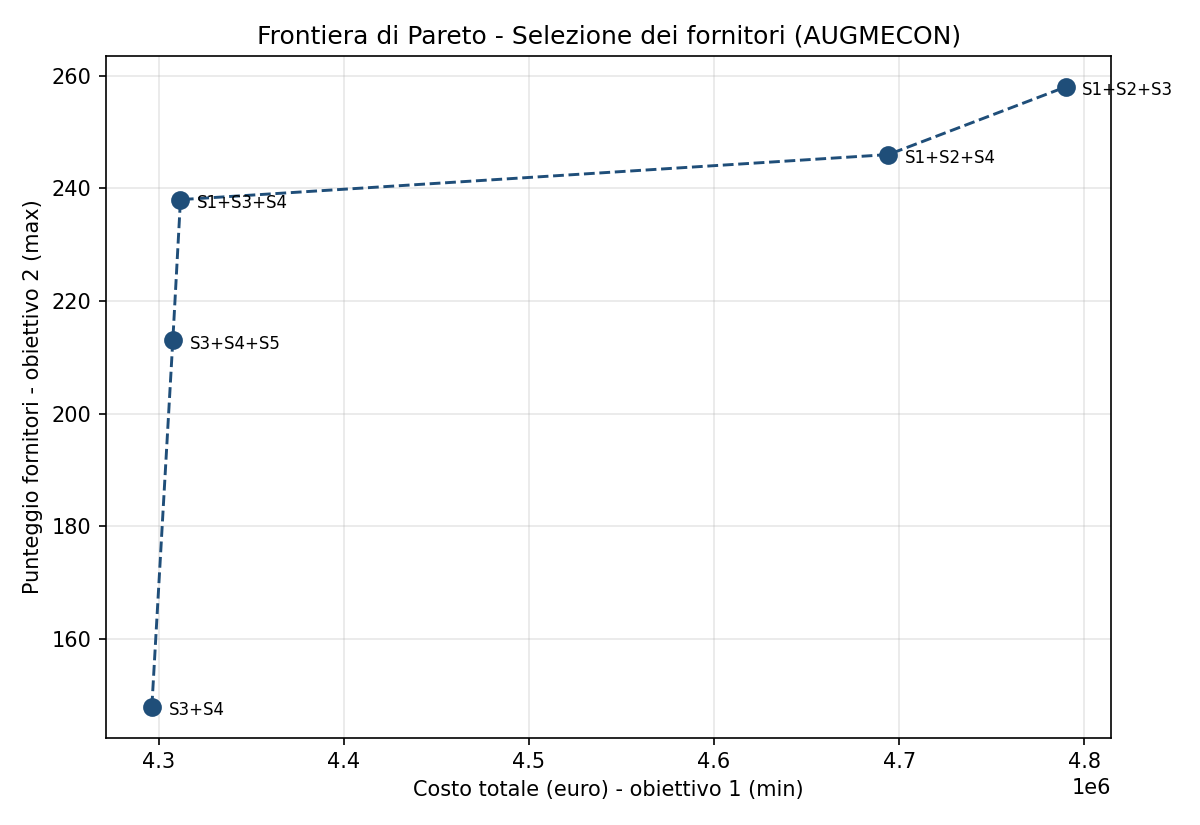

Values plotted in this chart, from the file beside it:
eps, costo, punteggio, fornitori
148.0, 4296362, 148.0, S3+S4
153.5, 4307684, 213.0, S3+S4+S5
214.0, 4311824, 238.0, S1+S3+S4
241.5, 4694132, 246.0, S1+S2+S4
247.0, 4789845, 258.0, S1+S2+S3
